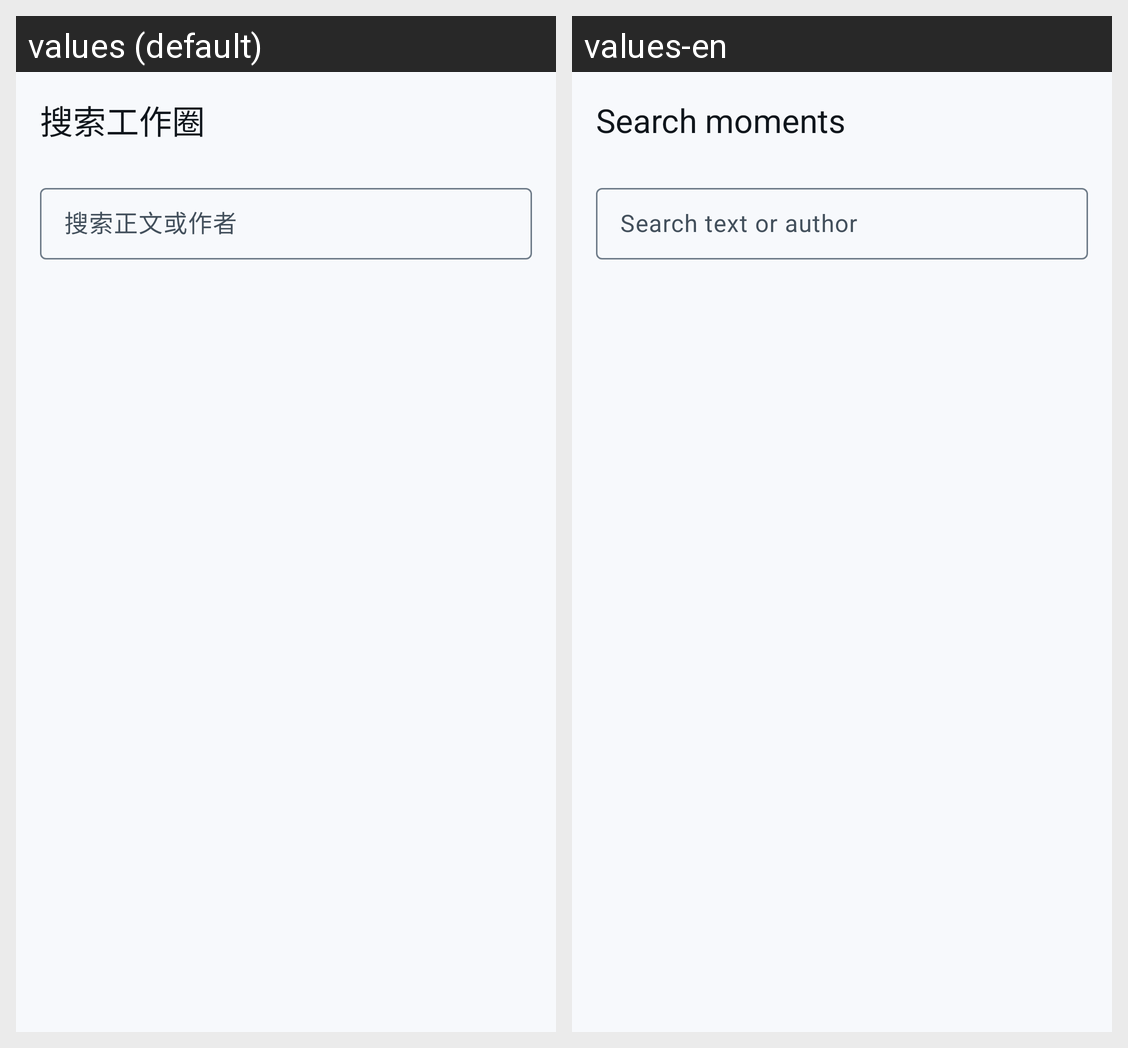

Strings drawn on this Android screen and how each of the app's shown locales translates them:
Android screen res/layout/activity_moment_search.xml rendered under 2 locales, left to right: values (default), values-en. Device: Nexus 5 (rendered at 1080×1920; each locale shown at half size, 540×960, under a caption strip naming it); theme Theme.LanhangLite.
Strings drawn on this screen, with the default value and each locale's value (text and hints the layout hard-codes, and strings that could not be matched under every locale, appear in the picture but are not listed):

moments_search_title
  values: 搜索工作圈
  values-en: Search moments

moments_search_hint
  values: 搜索正文或作者
  values-en: Search text or author
